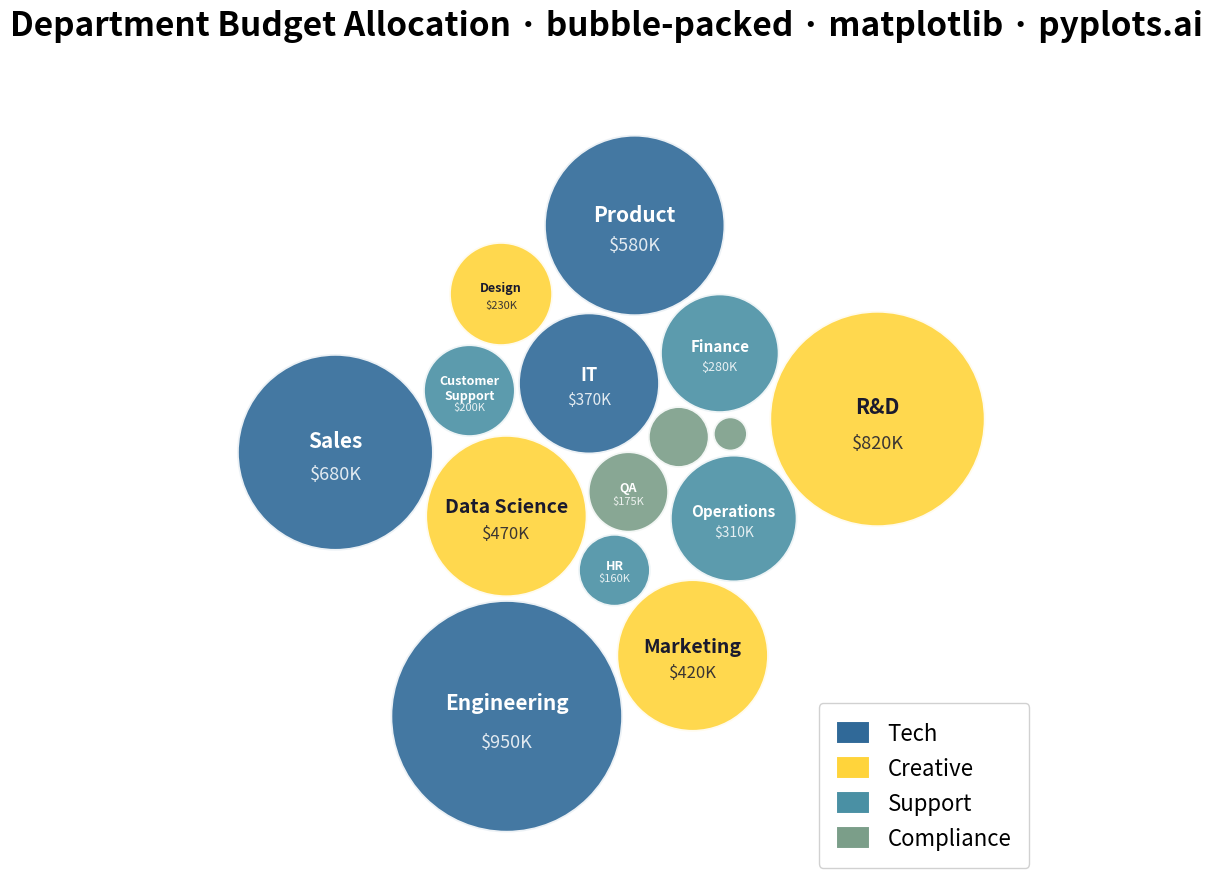

Python code for this plot:
""" pyplots.ai
bubble-packed: Basic Packed Bubble Chart
Library: matplotlib 3.10.8 | Python 3.14.3
Quality: 82/100 | Updated: 2026-02-23
"""

import matplotlib.collections as mcoll
import matplotlib.patches as mpatches
import matplotlib.pyplot as plt
import numpy as np


# Data - Department budget allocation (in thousands)
labels = [
    "Engineering",
    "Marketing",
    "Sales",
    "Operations",
    "HR",
    "Finance",
    "R&D",
    "Customer Support",
    "Legal",
    "IT",
    "Design",
    "Product",
    "Data Science",
    "Security",
    "QA",
]
values = [950, 420, 680, 310, 160, 280, 820, 200, 130, 370, 230, 580, 470, 145, 175]

# Group assignments and colors (colorblind-safe palette)
group_map = {
    "Engineering": "Tech",
    "IT": "Tech",
    "Product": "Tech",
    "Sales": "Tech",
    "Marketing": "Creative",
    "R&D": "Creative",
    "Design": "Creative",
    "Data Science": "Creative",
    "Operations": "Support",
    "HR": "Support",
    "Finance": "Support",
    "Customer Support": "Support",
    "Legal": "Compliance",
    "Security": "Compliance",
    "QA": "Compliance",
}
group_colors = {"Tech": "#306998", "Creative": "#FFD43B", "Support": "#4A90A4", "Compliance": "#7B9E89"}
colors = [group_colors[group_map[label]] for label in labels]

# Scale values to radius (sqrt for area-proportional sizing)
min_radius = 0.30
max_radius = 2.0
values_array = np.array(values, dtype=float)
radii = min_radius + (max_radius - min_radius) * np.sqrt(
    (values_array - values_array.min()) / (values_array.max() - values_array.min())
)

# Sort by size (largest first) for better packing
n = len(labels)
order = np.argsort(-radii)
radii_sorted = radii[order]
labels_sorted = [labels[i] for i in order]
values_sorted = [values[i] for i in order]
colors_sorted = [colors[i] for i in order]

# Initial positions in spiral pattern for tighter convergence
angles = np.linspace(0, 4 * np.pi, n)
spiral_r = np.linspace(0, 3, n)
positions = np.column_stack([spiral_r * np.cos(angles), spiral_r * np.sin(angles)])

# Physics simulation for packing
for iteration in range(400):
    pull_strength = 0.07 * (1 - iteration / 450)

    # Pull toward center
    for i in range(n):
        dist = np.linalg.norm(positions[i])
        if dist > 0.01:
            positions[i] -= pull_strength * positions[i] / dist

    # Push apart overlapping circles
    for i in range(n):
        for j in range(i + 1, n):
            delta = positions[j] - positions[i]
            dist = np.linalg.norm(delta)
            min_dist = radii_sorted[i] + radii_sorted[j] + 0.06

            if dist < min_dist and dist > 0.001:
                overlap = (min_dist - dist) / 2
                direction = delta / dist
                positions[i] -= overlap * direction
                positions[j] += overlap * direction

# Plot (4800x2700 px at 300 dpi)
fig, ax = plt.subplots(figsize=(16, 9))

# Draw circles using PatchCollection for efficient rendering
circles = []
face_colors = []
for i in range(n):
    circle = mpatches.Circle((positions[i, 0], positions[i, 1]), radii_sorted[i])
    circles.append(circle)
    face_colors.append(colors_sorted[i])

collection = mcoll.PatchCollection(
    circles, facecolors=face_colors, edgecolors="white", linewidths=2.5, alpha=0.90, zorder=2
)
ax.add_collection(collection)

# Add labels inside circles that are large enough
for i in range(n):
    label_chars = len(labels_sorted[i])
    min_r_for_label = 0.48 + label_chars * 0.018
    if radii_sorted[i] > min_r_for_label:
        font_scale = min(1.0, radii_sorted[i] / 1.4)
        label_fontsize = max(9, int(15 * font_scale))
        value_fontsize = max(8, int(13 * font_scale))

        # Determine text color based on background brightness
        bg_color = colors_sorted[i]
        text_color = "#1a1a2e" if bg_color == "#FFD43B" else "white"

        # Wrap long labels for smaller circles
        display_label = labels_sorted[i]
        is_wrapped = False
        if " " in display_label and radii_sorted[i] < 1.0:
            display_label = display_label.replace(" ", "\n")
            is_wrapped = True

        # Adjust vertical offsets for wrapped vs single-line labels
        label_y_offset = 0.05 if is_wrapped else 0.12
        value_y_offset = -0.35 if is_wrapped else -0.22

        ax.text(
            positions[i, 0],
            positions[i, 1] + radii_sorted[i] * label_y_offset,
            display_label,
            ha="center",
            va="center",
            fontsize=label_fontsize,
            fontweight="bold",
            color=text_color,
            zorder=3,
        )
        ax.text(
            positions[i, 0],
            positions[i, 1] + radii_sorted[i] * value_y_offset,
            f"${values_sorted[i]}K",
            ha="center",
            va="center",
            fontsize=value_fontsize,
            color=text_color,
            alpha=0.85,
            zorder=3,
        )

# Axis limits with padding
all_x = positions[:, 0]
all_y = positions[:, 1]
max_r = radii_sorted.max()
padding = 0.8
ax.set_xlim(all_x.min() - max_r - padding, all_x.max() + max_r + padding)
ax.set_ylim(all_y.min() - max_r - padding, all_y.max() + max_r + padding)
ax.set_aspect("equal")
ax.axis("off")

# Title
ax.set_title(
    "Department Budget Allocation · bubble-packed · matplotlib · pyplots.ai", fontsize=24, fontweight="bold", pad=20
)

# Legend for group colors
legend_handles = [
    mpatches.Patch(facecolor=color, edgecolor="white", linewidth=1.5, label=group)
    for group, color in group_colors.items()
]
ax.legend(
    handles=legend_handles,
    loc="lower right",
    fontsize=16,
    framealpha=0.9,
    edgecolor="#cccccc",
    fancybox=True,
    borderpad=0.8,
    handlelength=1.5,
    handleheight=1.2,
)

plt.tight_layout()
plt.savefig("plot.png", dpi=300, bbox_inches="tight", facecolor="white")
